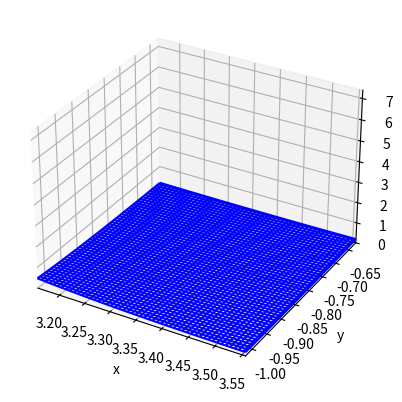

This figure's Python source: (Note: this script raises an exception after producing the figure.)
# Kapitel_08_Variante_4.py
#
# Dieses Python-Skript ist identisch zu Kapitel_08_Variante_2.py, nur dass
# hier die Animation bzgl. eines stationaeren Punkts zentriert ist.

import numpy as np
import matplotlib.pyplot as plt
from mpl_toolkits.mplot3d import Axes3D

# In der folgenden Python-Funktion wird die Funktion V(x, y, z)festgelegt. 
def V_function(x, y, z):
    return np.exp(np.sin(x + 2*y + 3*z) + np.cos(3*x + 2*y + z))

# Erzeugung eines fuer die Visualisierung gewuenschten Gitters in der xy-Ebene
num_points = 100
x_start = 1+3*np.pi/4 - 0.2
x_stop =  1+3*np.pi/4 + 0.2
y_start = -2+3*np.pi/8 - 0.2
y_stop =  -2+3*np.pi/8 + 0.2
x = np.linspace(x_start, x_stop, num_points)
y = np.linspace(y_start, y_stop, num_points)
X, Y = np.meshgrid(x, y)

# Erzeugung des Gitters fuer die z-Koordinate
z_start = 1 - 0.2
z_stop = 1 + 0.2
z = np.linspace(z_start, z_stop, num_points)

V_start = 0
V_stop = np.exp(2)

# Erzeugung der Animation
fig = plt.figure()
ax = fig.add_subplot(111, projection='3d')
ax.set_xlim(x_start, x_stop)
ax.set_ylim(y_start, y_stop)
ax.set_zlim(V_start, V_stop)
ax.set_xlabel("x")
ax.set_ylabel("y")
ax.set_zlabel("V")

wframe = None
for n in range(num_points):
    if wframe:
        ax.collections.remove(wframe)
    V = V_function(X, Y, z[n])    
    wframe = ax.plot_wireframe(X, Y, V, color='blue') 
    plt.pause(0.2)

plt.show()